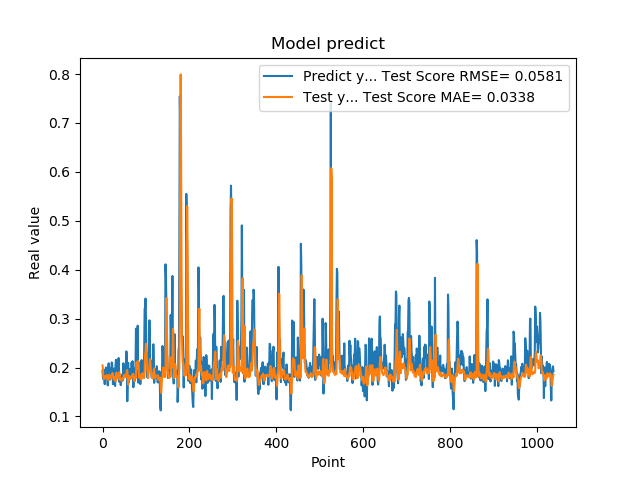

The file beside this chart, header and first rows:
1.935185045003890991e-01, 2.042042074695430143e-01
1.787700653076171875e-01, 1.945344280081423571e-01
1.761920750141144076e-01, 1.804254696528372059e-01
1.861467957496643066e-01, 1.768346116336426133e-01
1.954913884401321134e-01, 1.782465295188940813e-01
1.660518944263458530e-01, 1.819691589787983677e-01
1.907722949981689176e-01, 1.787834208395899793e-01
1.898660957813262939e-01, 1.772290559297583223e-01
2.001174986362457275e-01, 1.817960696674184029e-01
1.948629021644592563e-01, 1.835532011813489905e-01
1.779100298881530762e-01, 1.845411645285414126e-01
1.810636967420578003e-01, 1.805773862173815636e-01
1.635809391736984530e-01, 1.776625945134321094e-01
1.916799396276473999e-01, 1.746589493247977520e-01
2.085516005754470825e-01, 1.769951832861246521e-01
1.828240007162094394e-01, 1.855951000244162041e-01
1.857409924268722534e-01, 1.845374339787364815e-01
1.752161234617233276e-01, 1.795017661302302781e-01
1.845117062330245972e-01, 1.781035475038027782e-01
1.984785944223403931e-01, 1.777194019735374997e-01
1.841159015893935880e-01, 1.822694066024193316e-01
2.104043960571288785e-01, 1.824020248195131755e-01
2.088565975427627841e-01, 1.847967679037227362e-01
1.900728046894073209e-01, 1.890439085396028729e-01
1.658952832221984863e-01, 1.856632267348531651e-01
1.852532625198364535e-01, 1.773715378612686355e-01
1.799222826957702359e-01, 1.758961500393252664e-01
1.978618204593658447e-01, 1.789108884041200054e-01
1.711323857307434082e-01, 1.813313302856539022e-01
1.623787879943847379e-01, 1.801837214270584353e-01
2.059821039438247958e-01, 1.718703755961440427e-01
2.158481031656264981e-01, 1.805219913335476822e-01
1.768843084573745450e-01, 1.895362514853941305e-01
1.834106147289275845e-01, 1.856565593402034198e-01
1.805770993232727051e-01, 1.778686821415605135e-01
2.012096941471099854e-01, 1.786730809939003350e-01
2.066745012998580933e-01, 1.821632030086593190e-01
2.195876985788345337e-01, 1.868882435400115727e-01
1.944769918918609619e-01, 1.904147874647795502e-01
1.704634428024291992e-01, 1.888400467297651486e-01
1.750701963901519775e-01, 1.792420380331306573e-01
1.796004772186279297e-01, 1.745786296908633795e-01
1.640222966670989990e-01, 1.767051566611676228e-01
1.769366562366485596e-01, 1.743752951122286010e-01
1.781685650348663330e-01, 1.735197258695215794e-01
1.855484992265701294e-01, 1.768610600654034470e-01
1.732649058103561401e-01, 1.785399293888330075e-01
1.832000017166137418e-01, 1.776762260224478140e-01
2.088083624839782715e-01, 1.770257512515261145e-01
1.873752027750015536e-01, 1.842877946733122996e-01
1.986005455255508423e-01, 1.852531600013313795e-01
1.863885968923568726e-01, 1.828048753209420285e-01
1.885485500097274780e-01, 1.828007828528238621e-01
1.833238750696182529e-01, 1.807054903378455812e-01
2.096922993659972867e-01, 1.801873144205429766e-01
2.330529242753982544e-01, 1.845105611504120890e-01
2.151579260826110562e-01, 1.938330632751357474e-01
1.312076449394226074e-01, 1.949167290054836521e-01
1.684847325086593628e-01, 1.816864737318529543e-01
2.097207009792327881e-01, 1.649194527190117332e-01
1.697814613580703458e-01, 1.823644646415922277e-01
... 979 more rows
